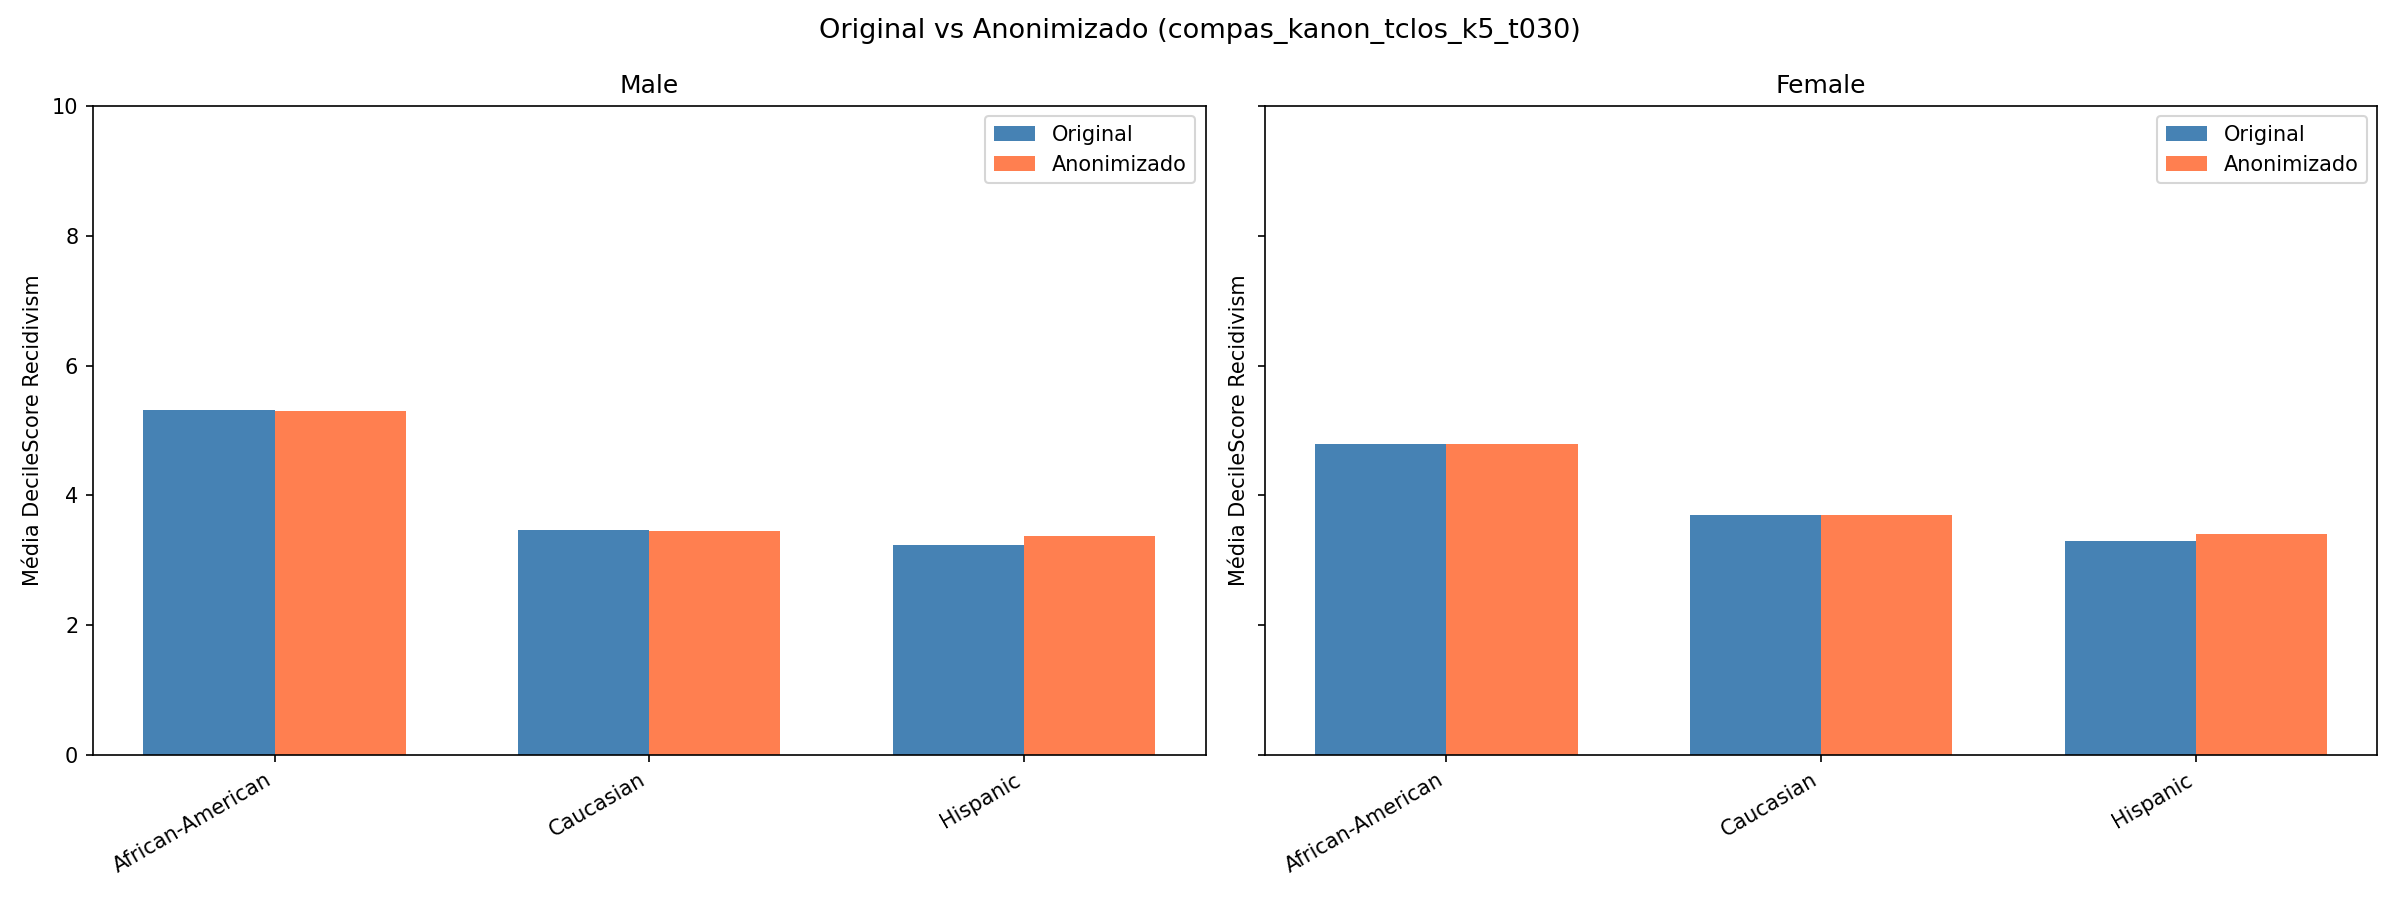

Values plotted in this chart, from the file beside it:
Ethnic_Code_Text, Sex_Code_Text, mean_decile_orig, count_orig, mean_decile_anon, count_anon, diff, count_retained_pct
African-American, Female, 4.8, 1722, 4.79, 1702, -0.01, 98.8
African-American, Male, 5.31, 6390, 5.3, 6251, -0.01, 97.8
Arabic, Female, 2.0, 1, , , , 
Arabic, Male, 3.92, 24, , , , 
Asian, Female, 2.91, 22, , , , 
Asian, Male, 2.54, 95, , , , 
Caucasian, Female, 3.7, 1703, 3.7, 1682, 0.0, 98.8
Caucasian, Male, 3.47, 5025, 3.46, 4959, -0.01, 98.7
Hispanic, Female, 3.3, 548, 3.4, 457.0, 0.1, 83.4
Hispanic, Male, 3.24, 2173, 3.37, 1876, 0.13, 86.3
Native American, Female, 5.89, 19, , , , 
Native American, Male, 4.72, 46, , , , 
Other, Female, 2.69, 145, , , , 
Other, Male, 2.84, 661, , , , 
